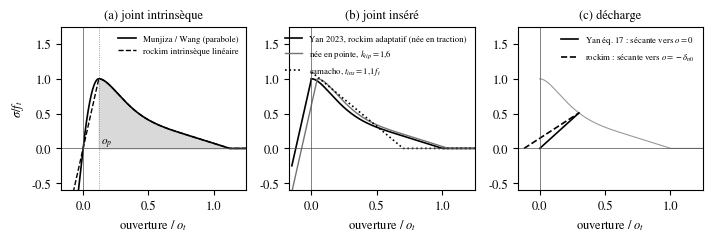

Source code (Python): (Note: this script raises an exception after producing the figure.)
import numpy as np, matplotlib
matplotlib.use("Agg")
import matplotlib.pyplot as plt
plt.rcParams.update({"font.family":"STIXGeneral","mathtext.fontset":"stix","font.size":9})
a,b,c=0.63,1.8,6.0
def f(D):
    D=np.clip(D,0,1); s=a+b
    return (1-(s-1)/s*np.exp(D*(a+c*b)/(s*(1-s))))*(a*(1-D)+b*(1-D)**c)
I=np.trapezoid(f(np.linspace(0,1,4001)),np.linspace(0,1,4001))
ft=1.0; ot=1.0          # plage d'adoucissement (normalisee)
dnE=0.12                # ouverture au pic exageree pour la lisibilite
out="/home/user/rockim/docs/rapport_guide/figures/insertion/"
fig,ax=plt.subplots(1,3,figsize=(7.2,2.5))
o=np.linspace(-0.15,1.25,1401)
# (a) intrinseque : Munjiza (parabole) et rockim lineaire, abscisse = ouverture geometrique
def munj(o):
    r=o/dnE
    return np.where(o<0,2*ft*r,np.where(o<=dnE,ft*(2*r-r*r),ft*f((o-dnE)/ot)))
def lin(o):
    return np.where(o<=dnE,ft*o/dnE,ft*f((o-dnE)/ot))
ax[0].plot(o,munj(o),"k-",lw=1.2,label="Munjiza / Wang (parabole)")
ax[0].plot(o,lin(o),"k--",lw=1.0,label="rockim intrinsèque linéaire")
ax[0].fill_between(o,0,munj(o),where=(o>=dnE),color="0.85")
ax[0].axvline(dnE,color="0.5",lw=0.6,ls=":")
ax[0].text(dnE+0.02,0.05,r"$o_p$",fontsize=8)
ax[0].set_title("(a) joint intrinsèque",fontsize=9)
# (b) adaptatif : abscisse = ouverture geometrique depuis l'insertion
og=np.linspace(-0.15,1.25,1401)
yan=np.where(og<0,np.nan,ft*f(og/ot))
ax[1].plot(og,yan,"k-",lw=1.2,label="Yan 2023, rockim adaptatif (née en traction)")
# rockim : effective dn = og + dn0, dn0 = dnE ; compression lineaire jusqu'a og = -dnE
oc=np.linspace(-0.15,0,50)
ax[1].plot(oc,ft*(oc+dnE)/dnE,"k-",lw=1.2)
# pointe : nee a ft/k, k = 1.6
k=1.6; dn0=ft/k*dnE/ft
dn=og+dn0
tip=np.where(dn<=dnE,ft*dn/dnE,ft*f((dn-dnE)/ot))
ax[1].plot(og,tip,"-",color="0.45",lw=1.0,label=r"née en pointe, $k_{tip}=1{,}6$")
# camacho : lineaire depuis t_ins = 1.1 ft (depassement compris), dmF = 2 G/t
G=ft*ot*I; tins=1.1*ft; dmF=2*G/tins
cam=np.where(og<0,np.nan,np.clip(tins*(1-og/dmF),0,None))
ax[1].plot(og,cam,":",color="k",lw=1.2,label=r"camacho, $t_{ins}=1{,}1\,f_t$")
ax[1].set_title("(b) joint inséré",fontsize=9)
# (c) decharge depuis o_max = 0.3 ot
om=0.3; Dm=om/ot; sm=ft*f(Dm)
x=np.linspace(0,om,50)
ax[2].plot(og,yan,"-",lw=0.8,color="0.6")
ax[2].plot(x,sm*x/om,"k-",lw=1.2,label="Yan éq. 17 : sécante vers $o=0$")
xe=np.linspace(-dnE,om,50)
ax[2].plot(xe,sm*(xe+dnE)/(om+dnE),"k--",lw=1.2,label=r"rockim : sécante vers $o=-\delta_{n0}$")
ax[2].set_title("(c) décharge",fontsize=9)
for A in ax:
    A.axhline(0,color="0.3",lw=0.5); A.axvline(0,color="0.3",lw=0.5)
    A.set_xlabel(r"ouverture / $o_t$"); A.set_xlim(-0.17,1.25); A.set_ylim(-0.6,1.75)
    A.legend(fontsize=6.3,frameon=False,loc="upper right")
ax[0].set_ylabel(r"$\sigma / f_t$")
fig.tight_layout()
fig.savefig(out+"fig_lois_insertion.pdf"); fig.savefig(out+"fig_lois_insertion.png",dpi=200)
print("I =",I)
